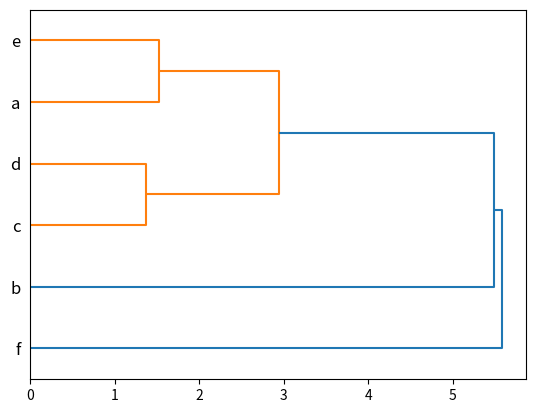

The matplotlib source for this figure: (Note: this script raises an exception after producing the figure.)
#!/usr/bin/python
import pandas as pd 
import scipy.spatial
import scipy.cluster
import numpy as np
import json
import matplotlib.pyplot as plt

# Example data: gene expression
geneExp = {'genes' : ['a', 'b', 'c', 'd', 'e', 'f'],
     	   'exp1': [-2.2, 5.6, 0.9, -0.23, -3, 0.1],
	   'exp2': [5.4, -0.5, 2.33, 3.1, 4.1, -3.2]
          }
df = pd.DataFrame( geneExp )

# Determine distances (default is Euclidean)
dataMatrix = np.array( df[['exp1', 'exp2']] )
distMat = scipy.spatial.distance.pdist( dataMatrix )

# Cluster hierarchicaly using scipy
clusters = scipy.cluster.hierarchy.linkage(distMat, method='single')
T = scipy.cluster.hierarchy.to_tree( clusters , rd=False )

# Create dictionary for labeling nodes by their IDs
labels = list(df.genes)
id2name = dict(zip(range(len(labels)), labels))

# Draw dendrogram using matplotlib to scipy-dendrogram.pdf
scipy.cluster.hierarchy.dendrogram(clusters, labels=labels, orientation='right')
plt.savefig("scipy-dendrogram.png")

# Create a nested dictionary from the ClusterNode's returned by SciPy
def add_node(node, parent ):
	# First create the new node and append it to its parent's children
	newNode = dict( node_id=node.id, children=[] )
	parent["children"].append( newNode )

	# Recursively add the current node's children
	if node.left: add_node( node.left, newNode )
	if node.right: add_node( node.right, newNode )

# Initialize nested dictionary for d3, then recursively iterate through tree
d3Dendro = dict(children=[], name="Root1")
add_node( T, d3Dendro )

# Label each node with the names of each leaf in its subtree
def label_tree( n ):
	# If the node is a leaf, then we have its name
	if len(n["children"]) == 0:
		leafNames = [ id2name[n["node_id"]] ]
	
	# If not, flatten all the leaves in the node's subtree
	else:
		leafNames = reduce(lambda ls, c: ls + label_tree(c), n["children"], [])

	# Delete the node id since we don't need it anymore and
	# it makes for cleaner JSON
	del n["node_id"]

	# Labeling convention: "-"-separated leaf names
	n["name"] = name = "-".join(sorted(map(str, leafNames)))
	
	return leafNames

label_tree( d3Dendro["children"][0] )

# Output to JSON
json.dump(d3Dendro, open("d3-dendrogram.json", "w"), sort_keys=True, indent=4)
